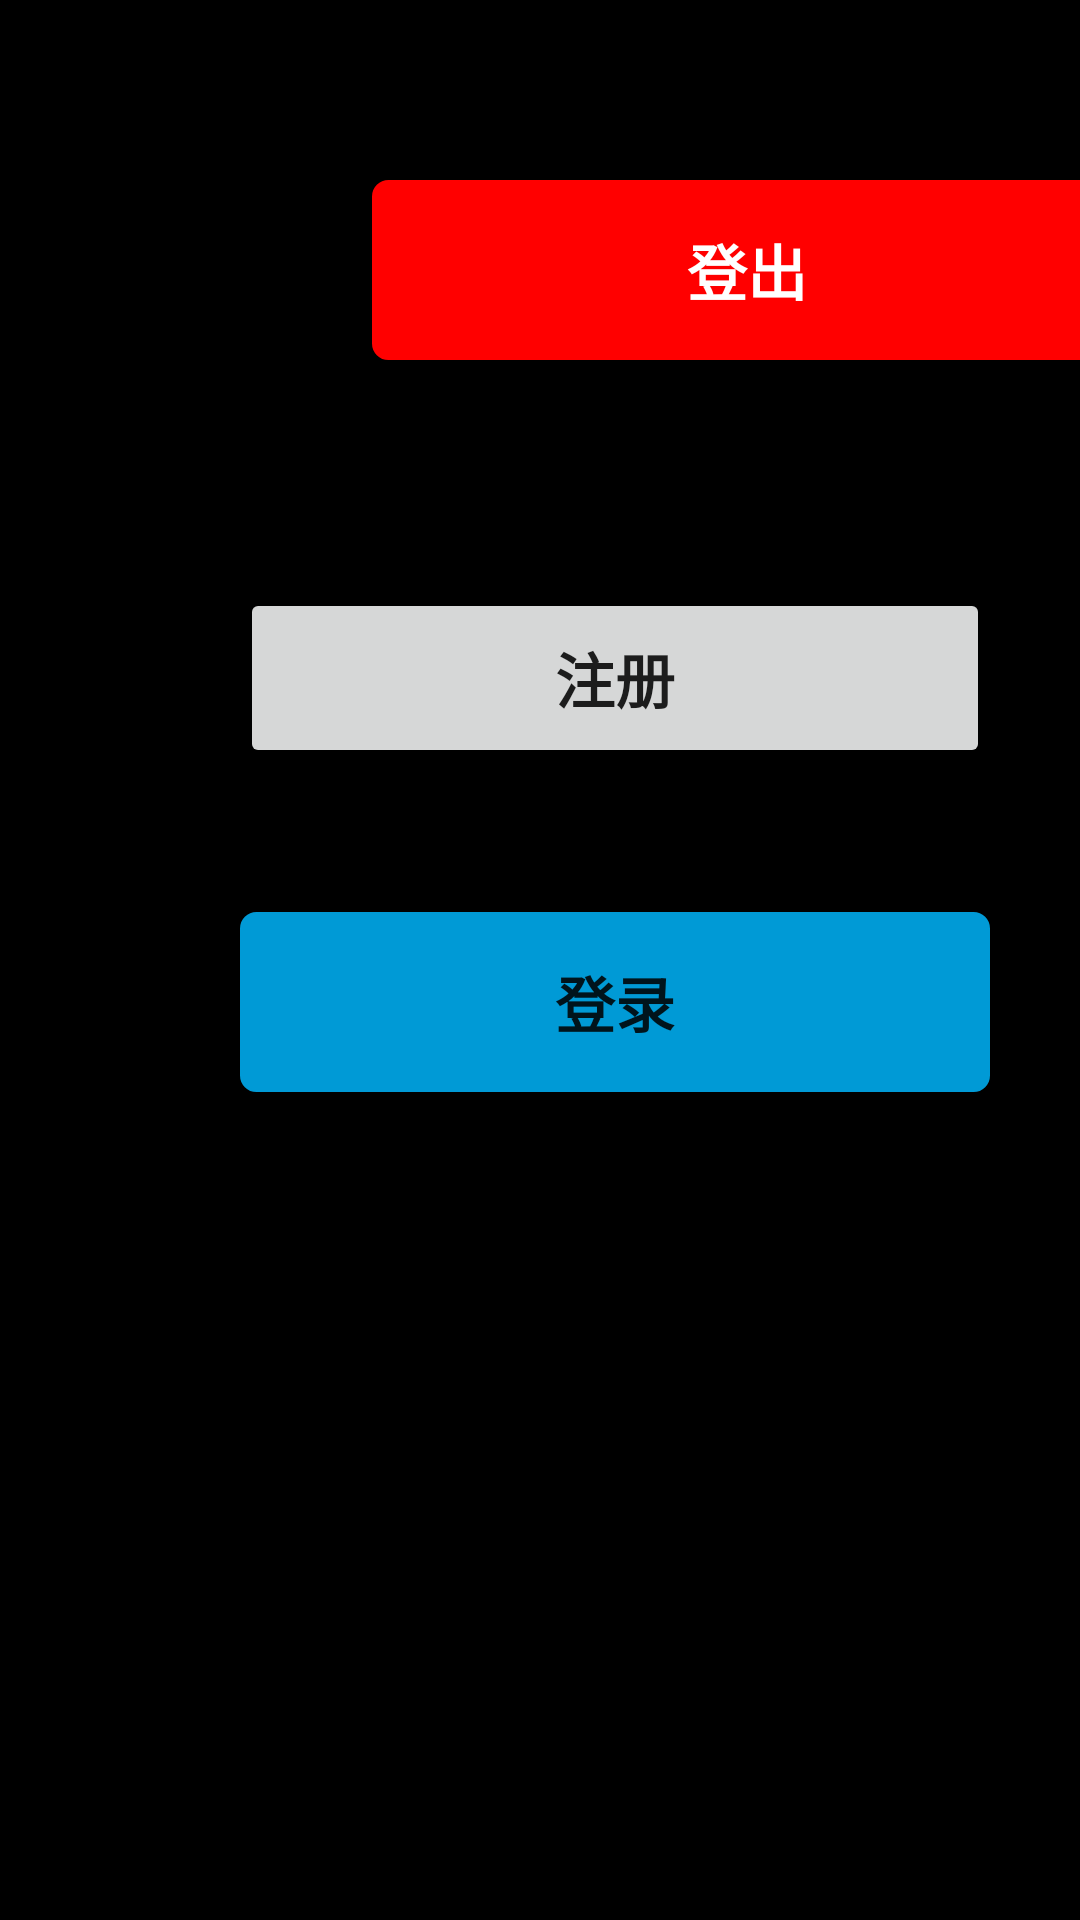

This screen was rendered from an Android layout file. Write that file and the resources it references.
<!-- AndroidManifest.xml: activity theme AppTheme.NoActionBar -->
<!-- res/layout/activity_me.xml -->
<?xml version="1.0" encoding="utf-8"?>

<androidx.constraintlayout.widget.ConstraintLayout xmlns:android="http://schemas.android.com/apk/res/android"
    xmlns:app="http://schemas.android.com/apk/res-auto"
    xmlns:tools="http://schemas.android.com/tools"
    android:layout_width="match_parent"
    android:layout_height="match_parent"
    android:background="#000000"
    tools:context=".activity.MeActivity">

    <RelativeLayout
        android:id="@+id/me_toolbar"
        android:layout_width="match_parent"
        android:layout_height="60dp"
        app:layout_constraintTop_toTopOf="parent">

        <ImageView
            android:id="@+id/cancel_me"
            android:layout_width="40dp"
            android:layout_height="40dp"
            android:src="@drawable/ic_close_white_24dp"
            android:layout_marginLeft="20dp"
            android:layout_marginTop="20dp"
            android:layout_alignParentTop="true"
            android:layout_alignParentLeft="true"/>

    </RelativeLayout>

    <Button
        android:id="@+id/me_login"
        android:layout_width="250dp"
        android:layout_height="60dp"
        android:layout_marginLeft="80dp"
        android:layout_marginTop="304dp"


        android:text="登录"
        android:textSize="20sp"
        android:textStyle="bold"
        android:background="@drawable/bg_register_button"

        app:layout_constraintLeft_toLeftOf="parent"
        app:layout_constraintTop_toTopOf="parent" />

    <Button
        android:id="@+id/me_register"
        android:layout_width="250dp"
        android:layout_height="60dp"
        android:layout_below="@id/me_login"
        android:layout_marginLeft="80dp"
        android:layout_marginTop="196dp"



        android:text="注册"
        android:textSize="20sp"
        android:textStyle="bold"

        app:layout_constraintLeft_toLeftOf="parent"
        app:layout_constraintTop_toTopOf="parent" />

    <Button
        android:id="@+id/me_logout"
        android:layout_width="250dp"
        android:layout_height="60dp"
        android:layout_below="@id/me_register"
        android:layout_marginLeft="124dp"
        android:layout_marginTop="60dp"
        android:background="@drawable/bg_logout_button"

        android:text="登出"
        android:textColor="@color/white"
        android:textSize="20sp"
        android:textStyle="bold"

        app:layout_constraintLeft_toLeftOf="parent"
        app:layout_constraintTop_toTopOf="parent" />

    <FrameLayout
        android:id="@+id/me_info_fragment"
        android:layout_width="match_parent"
        android:layout_height="wrap_content"
        app:layout_constraintTop_toBottomOf="@id/me_toolbar" />




</androidx.constraintlayout.widget.ConstraintLayout>
<!-- resources referenced by this layout -->
<resources>
  <color name="white">#fff</color>
  <!-- drawable bg_logout_button (drawable) -->
  <?xml version="1.0" encoding="utf-8"?>
  <shape xmlns:android="http://schemas.android.com/apk/res/android"
      android:shape="rectangle">
  
      <solid android:color="#FF0000"/>
  
      <stroke
          android:width="1dp"
          android:color="#FF0000" />
  
      <corners android:radius="5dp"/>
  
  </shape>
  <!-- drawable bg_register_button (drawable) -->
  <?xml version="1.0" encoding="utf-8"?>
  
  <shape xmlns:android="http://schemas.android.com/apk/res/android"
      android:shape="rectangle">
  
      <solid android:color="#009AD6"/>
  
      <stroke
          android:width="1dp"
          android:color="#009AD6" />
  
      <corners android:radius="5dp"/>
  
  </shape>
  <style name="AppTheme.NoActionBar">
          <item name="windowActionBar">false</item>
          <item name="windowNoTitle">true</item>
      </style>
</resources>
